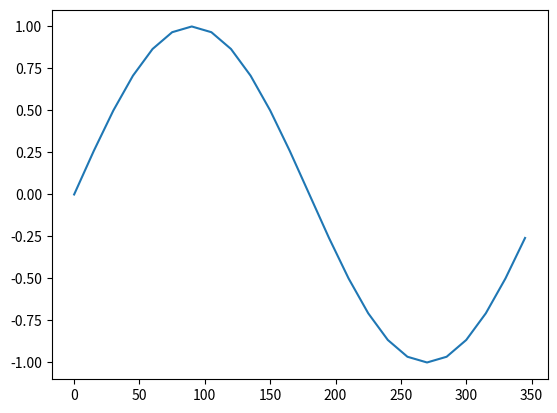

This chart was generated by the following Python code:
from matplotlib import pyplot
import math

def sine(xvals) : 
    y = []
    for i in xvals : 
        y.append(math.sin(i * math.pi / 180))
    pyplot.plot(xvals, y)
    pyplot.show()

def plotLine(x, m, c) :
   y = [(i*m) + c for i in x]
   pyplot.xlabel("X axis")
   pyplot.ylabel("Y axis, y = mx+c")
   pyplot.xlim([0, 30])
   pyplot.ylim([0, 60])
   pyplot.plot(x, y)
   pyplot.show()

#plotLine([0, 1, 2, 3, 4, 5, 6], 2, 1)

sine([i for i in range(0, 360, 15)])